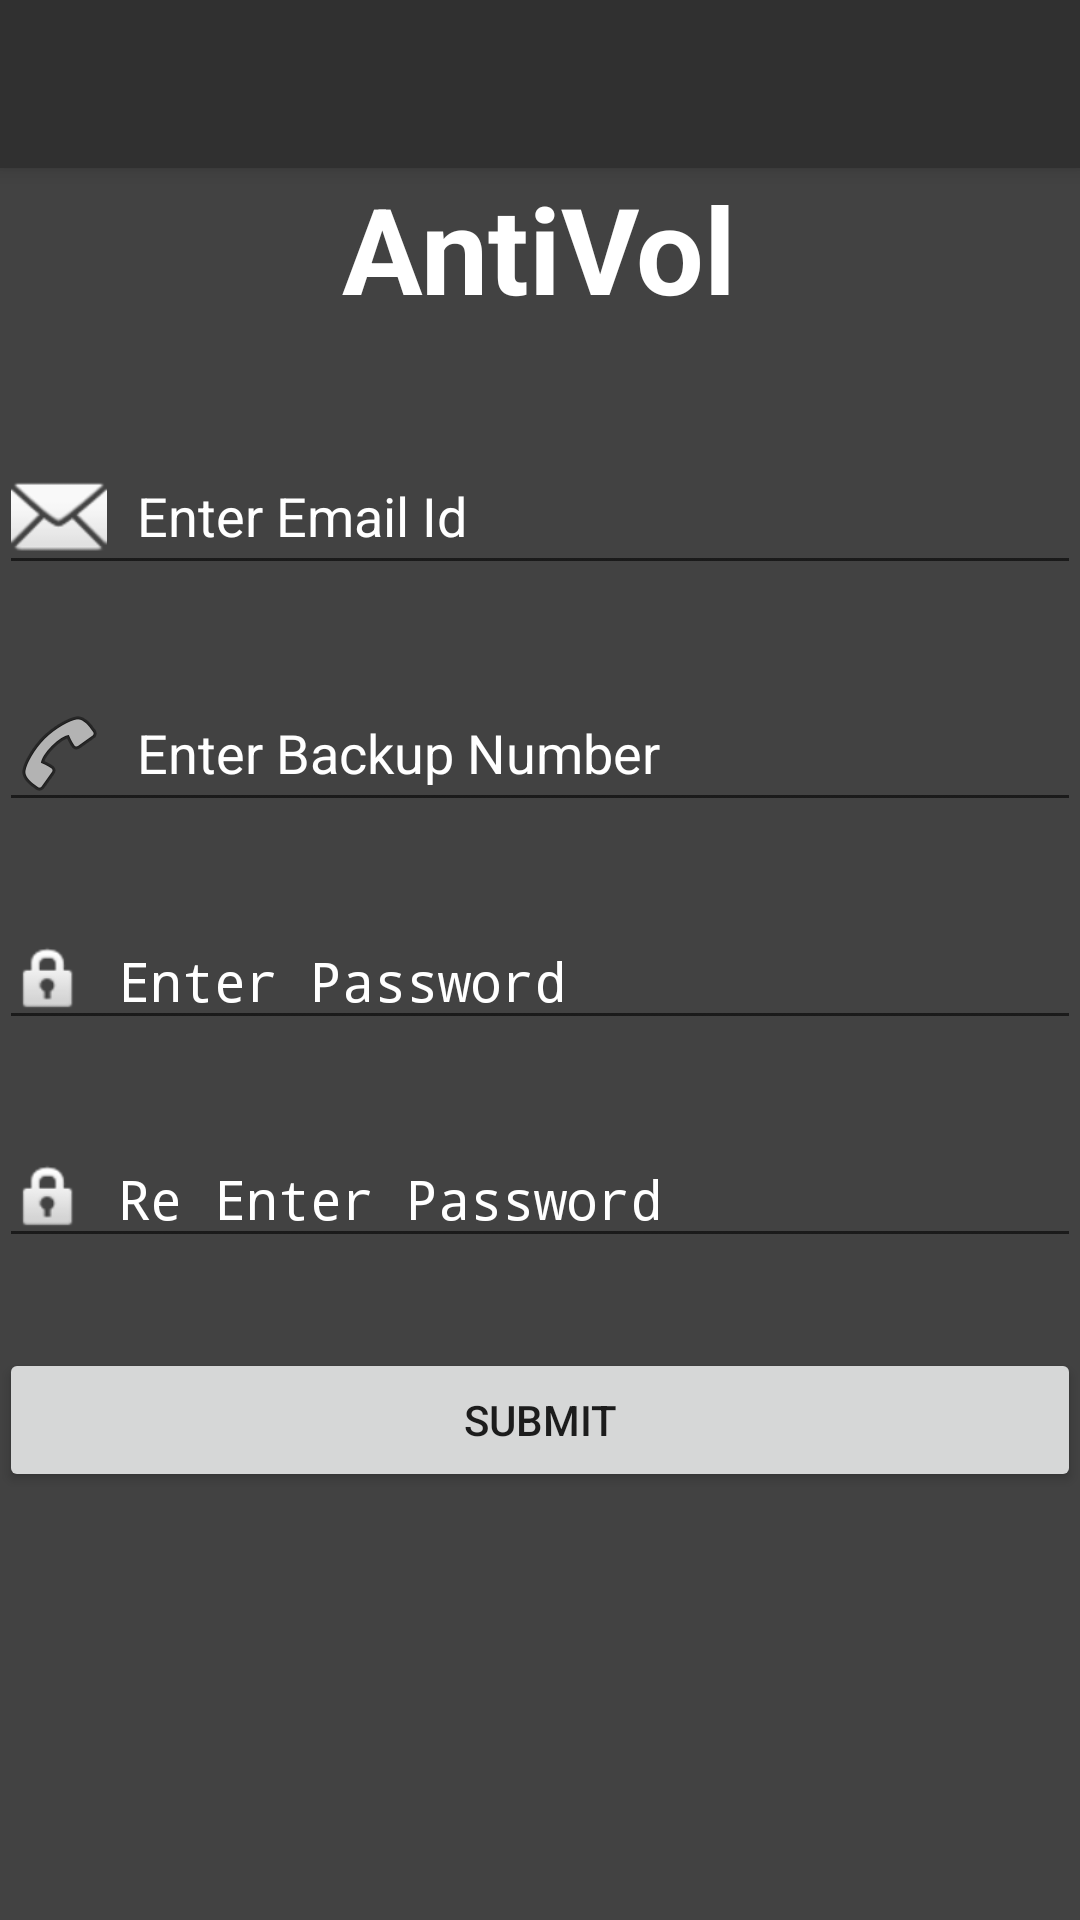

Android layout source for this screen:
<!-- AndroidManifest.xml: application theme AppTheme -->
<!-- res/layout/activity_start_screen.xml -->
<?xml version="1.0" encoding="utf-8"?>
<android.support.design.widget.CoordinatorLayout
    xmlns:android="http://schemas.android.com/apk/res/android"
    xmlns:app="http://schemas.android.com/apk/res-auto"
    xmlns:tools="http://schemas.android.com/tools" android:layout_width="match_parent"
    android:layout_height="match_parent" android:fitsSystemWindows="true"
    tools:context=".StartScreen">

    <android.support.design.widget.AppBarLayout android:layout_height="wrap_content"
        android:layout_width="match_parent" android:theme="@style/AppTheme.AppBarOverlay">

        <android.support.v7.widget.Toolbar android:id="@+id/toolbar"
            android:layout_width="match_parent" android:layout_height="?attr/actionBarSize"
            android:background="?attr/colorPrimary"
            app:popupTheme="@style/AppTheme.PopupOverlay" />

    </android.support.design.widget.AppBarLayout>

    <include layout="@layout/content_start_screen" />


</android.support.design.widget.CoordinatorLayout>
<!-- res/layout/content_start_screen.xml (included above) -->
<?xml version="1.0" encoding="utf-8"?>
<RelativeLayout xmlns:android="http://schemas.android.com/apk/res/android"
    xmlns:tools="http://schemas.android.com/tools"
    xmlns:app="http://schemas.android.com/apk/res-auto" android:layout_width="match_parent"
    android:layout_height="match_parent" android:paddingLeft="@dimen/activity_horizontal_margin"
    android:paddingRight="@dimen/activity_horizontal_margin"
    android:paddingTop="@dimen/activity_vertical_margin"
    android:paddingBottom="@dimen/activity_vertical_margin"
    app:layout_behavior="@string/appbar_scrolling_view_behavior"
    tools:showIn="@layout/activity_start_screen" tools:context=".StartScreen"
    android:background="#424242">


    <TextView
        android:layout_width="wrap_content"
        android:layout_height="wrap_content"
        android:textAppearance="?android:attr/textAppearanceLarge"
        android:text="AntiVol"
        android:id="@+id/textView2"
        android:textSize="40dp"
        android:textStyle="bold"
        android:textColor="#FFFFFF"
        android:layout_centerHorizontal="true"/>

    <EditText
        android:layout_width="match_parent"
        android:layout_height="wrap_content"
        android:inputType="textEmailAddress"
        android:ems="10"
        android:id="@+id/registeredEmailId"
        android:layout_marginTop="90dp"
        android:layout_alignParentTop="true"
        android:drawableLeft="@android:drawable/ic_dialog_email"
        android:drawablePadding="10dp"
        android:hint="Enter Email Id"
        android:textColorHint="#FFFFFF"
        android:textColor="#FFFFFF"/>

    <EditText
        android:layout_width="match_parent"
        android:layout_height="wrap_content"
        android:inputType="phone"
        android:ems="10"
        android:id="@+id/registeredBackUpNumber"
        android:layout_marginTop="30dp"
        android:layout_below="@+id/registeredEmailId"
        android:layout_alignLeft="@+id/registeredEmailId"
        android:layout_alignStart="@+id/registeredEmailId"
        android:drawableLeft="@android:drawable/ic_menu_call"
        android:drawablePadding="10dp"
        android:hint="Enter Backup Number"
        android:textColorHint="#FFFFFF"
        android:textColor="#FFFFFF"/>

    <EditText
        android:layout_width="match_parent"
        android:layout_height="wrap_content"
        android:inputType="textPassword"
        android:ems="10"
        android:id="@+id/AntivolPassword"
        android:drawableLeft="@android:drawable/ic_lock_idle_lock"
        android:drawablePadding="10dp"
        android:layout_marginTop="30dp"
        android:layout_below="@+id/registeredBackUpNumber"
        android:layout_alignLeft="@+id/registeredBackUpNumber"
        android:layout_alignStart="@+id/registeredBackUpNumber"
        android:hint="Enter Password"
        android:textColorHint="#FFFFFF"
        android:textColor="#FFFFFF"/>

    <EditText
        android:layout_width="match_parent"
        android:layout_height="wrap_content"
        android:inputType="textPassword"
        android:ems="10"
        android:id="@+id/ReenterAntivolPassword"
        android:layout_marginTop="30dp"
        android:drawableLeft="@android:drawable/ic_lock_idle_lock"
        android:drawablePadding="10dp"
        android:layout_below="@+id/AntivolPassword"
        android:layout_alignLeft="@+id/AntivolPassword"
        android:layout_alignStart="@+id/AntivolPassword"
        android:hint="Re Enter Password"
        android:textColorHint="#FFFFFF"
        android:textColor="#FFFFFF"/>

    <Button
        android:layout_width="match_parent"
        android:layout_height="wrap_content"
        android:text="Submit"
        android:id="@+id/submit"
        android:layout_below="@+id/ReenterAntivolPassword"
        android:layout_centerHorizontal="true"
        android:layout_marginTop="30dp" />

</RelativeLayout>
<!-- resources referenced by this layout -->
<resources>
  <style name="AppTheme.AppBarOverlay" parent="ThemeOverlay.AppCompat.Dark.ActionBar" />
  <style name="AppTheme.PopupOverlay" parent="ThemeOverlay.AppCompat.Light" />
  <style name="AppTheme" parent="Theme.AppCompat.Light.DarkActionBar">
          
          <item name="colorPrimary">#303030</item>
          <item name="colorPrimaryDark">#000000</item>
          <item name="colorAccent">#609090</item>
      </style>
</resources>
